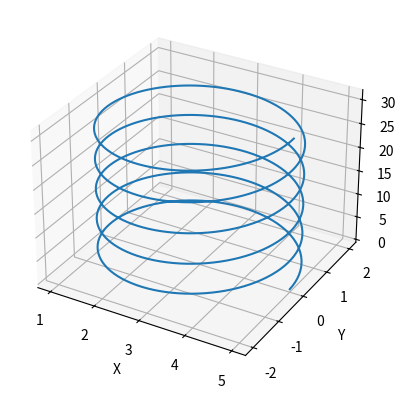

Python code for this plot:
import numpy as np
import matplotlib.pyplot as plt
from mpl_toolkits.mplot3d import Axes3D


def plot_spiral_axis(s, q, h, num_turns=5, num_points_per_turn=100):
    t = np.linspace(0, 2 * np.pi * num_turns, num_points_per_turn * num_turns)
    x = q[0] + h * np.cos(t) + s[0] * t
    y = q[1] + h * np.sin(t) + s[1] * t
    z = q[2] + s[2] * t
    return x, y, z


# Define parameters
q = np.array([3, 0, 0])  # 轴线上一点
s = np.array([0, 0, 1])  # 轴的方向
h = 2  # 螺距

# 绘制螺旋轴
x, y, z = plot_spiral_axis(s, q, h)

fig = plt.figure()
ax = fig.add_subplot(111, projection='3d')
ax.plot(x, y, z)

# 设置坐标轴标签
ax.set_xlabel('X')
ax.set_ylabel('Y')
ax.set_zlabel('Z')

plt.show()
